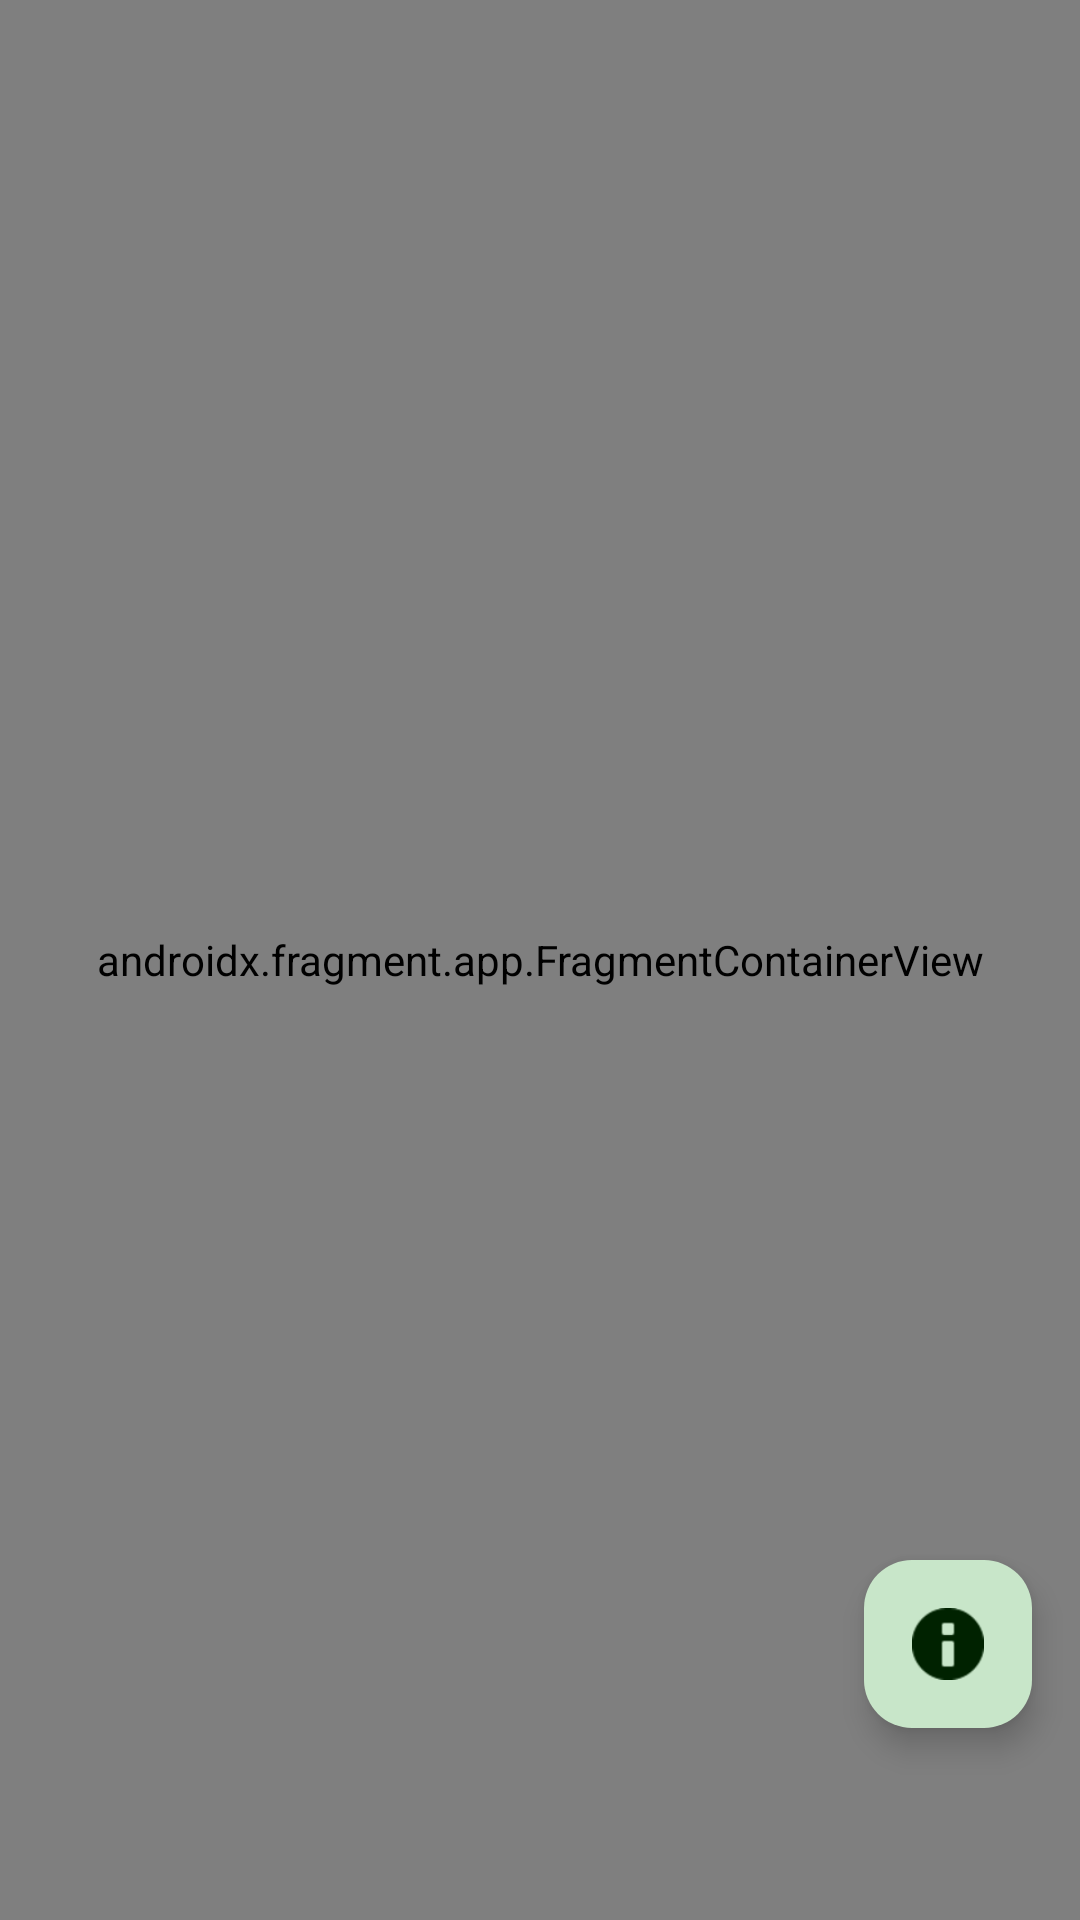

This screen was rendered from an Android layout file. Write that file and the resources it references.
<!-- AndroidManifest.xml: application theme AppTheme -->
<!-- res/layout/activity_login.xml -->
<?xml version="1.0" encoding="utf-8"?>
<androidx.coordinatorlayout.widget.CoordinatorLayout xmlns:android="http://schemas.android.com/apk/res/android"
    xmlns:app="http://schemas.android.com/apk/res-auto"
    xmlns:tools="http://schemas.android.com/tools"
    android:layout_width="match_parent"
    android:layout_height="match_parent"
    tools:context=".Activity.LoginActivity">

    <androidx.fragment.app.FragmentContainerView
        android:id="@+id/host_fragment_of_login_activity"
        android:name="androidx.navigation.fragment.NavHostFragment"
        android:layout_width="match_parent"
        android:layout_height="match_parent"
        app:defaultNavHost="true"
        app:navGraph="@navigation/login_navigation_graph" />

    <com.google.android.material.floatingactionbutton.FloatingActionButton
        android:id="@+id/fab"
        android:layout_width="wrap_content"
        android:layout_height="wrap_content"
        android:layout_gravity="bottom|end"
        android:layout_marginEnd="16dp"
        android:layout_marginBottom="64dp"
        app:srcCompat="@android:drawable/ic_dialog_info" />

</androidx.coordinatorlayout.widget.CoordinatorLayout>
<!-- resources referenced by this layout -->
<resources>
  <style name="AppTheme" parent="Theme.Material3.DayNight.NoActionBar">
  
          
          <item name="colorPrimary">@color/md_theme_primary</item>
          <item name="colorOnPrimary">@color/md_theme_onPrimary</item>
          <item name="colorPrimaryContainer">@color/md_theme_primaryContainer</item>
          <item name="colorOnPrimaryContainer">@color/md_theme_onPrimaryContainer</item>
  
          <item name="colorPrimaryVariant">@color/md_theme_secondary</item>
          
          <item name="colorSecondary">@color/md_theme_secondary</item>
          <item name="colorOnSecondary">@color/md_theme_onSecondary</item>
          <item name="colorSecondaryContainer">@color/md_theme_secondaryContainer</item>
          <item name="colorOnSecondaryContainer">@color/md_theme_onSecondaryContainer</item>
  
          
          <item name="colorTertiary">@color/md_theme_tertiary</item>
          <item name="colorOnTertiary">@color/md_theme_onTertiary</item>
          <item name="colorTertiaryContainer">@color/md_theme_tertiaryContainer</item>
          <item name="colorOnTertiaryContainer">@color/md_theme_onTertiaryContainer</item>
  
          
          <item name="colorError">@color/md_theme_error</item>
          <item name="colorErrorContainer">@color/md_theme_errorContainer</item>
          <item name="colorOnError">@color/md_theme_onError</item>
          <item name="colorOnErrorContainer">@color/md_theme_onErrorContainer</item>
  
          
          <item name="android:windowBackground">@color/md_theme_background</item>
          <item name="android:colorBackground">@color/md_theme_background</item>
          <item name="colorOnBackground">@color/md_theme_onBackground</item>
  
          <item name="colorSurface">@color/md_theme_surface</item>
          <item name="colorOnSurface">@color/md_theme_onSurface</item>
          <item name="colorSurfaceVariant">@color/md_theme_surfaceVariant</item>
          <item name="colorOnSurfaceVariant">@color/md_theme_onSurfaceVariant</item>
  
          <item name="colorOutline">@color/md_theme_outline</item>
  
          
          <item name="android:statusBarColor">@color/colorPrimaryDark</item>
          <item name="android:navigationBarColor">@color/colorPrimaryDark</item>
      </style>
  <color name="md_theme_primary">#4CAF50</color>
  <color name="md_theme_onPrimary">#FFFFFF</color>
  <color name="md_theme_primaryContainer">#C8E6C9</color>
  <color name="md_theme_onPrimaryContainer">#002200</color>
  <color name="md_theme_secondary">#388E3C</color>
  <color name="md_theme_onSecondary">#FFFFFF</color>
  <color name="md_theme_secondaryContainer">#A5D6A7</color>
  <color name="md_theme_onSecondaryContainer">#002200</color>
  <color name="md_theme_tertiary">#aed581</color>
  <color name="md_theme_onTertiary">#FFFFFF</color>
  <color name="md_theme_tertiaryContainer">#D0F0C0</color>
  <color name="md_theme_onTertiaryContainer">#002200</color>
  <color name="md_theme_error">#B00020</color>
  <color name="md_theme_errorContainer">#FFCDD2</color>
  <color name="md_theme_onError">#FFFFFF</color>
  <color name="md_theme_onErrorContainer">#690005</color>
  <color name="md_theme_background">#FFFFFF</color>
  <color name="md_theme_onBackground">#000000</color>
  <color name="md_theme_surface">#FFFFFF</color>
  <color name="md_theme_onSurface">#000000</color>
  <color name="md_theme_surfaceVariant">#E0E0E0</color>
  <color name="md_theme_onSurfaceVariant">#4F4F4F</color>
  <color name="md_theme_outline">#737373</color>
  <color name="colorPrimaryDark">#6b9b37</color>
</resources>
